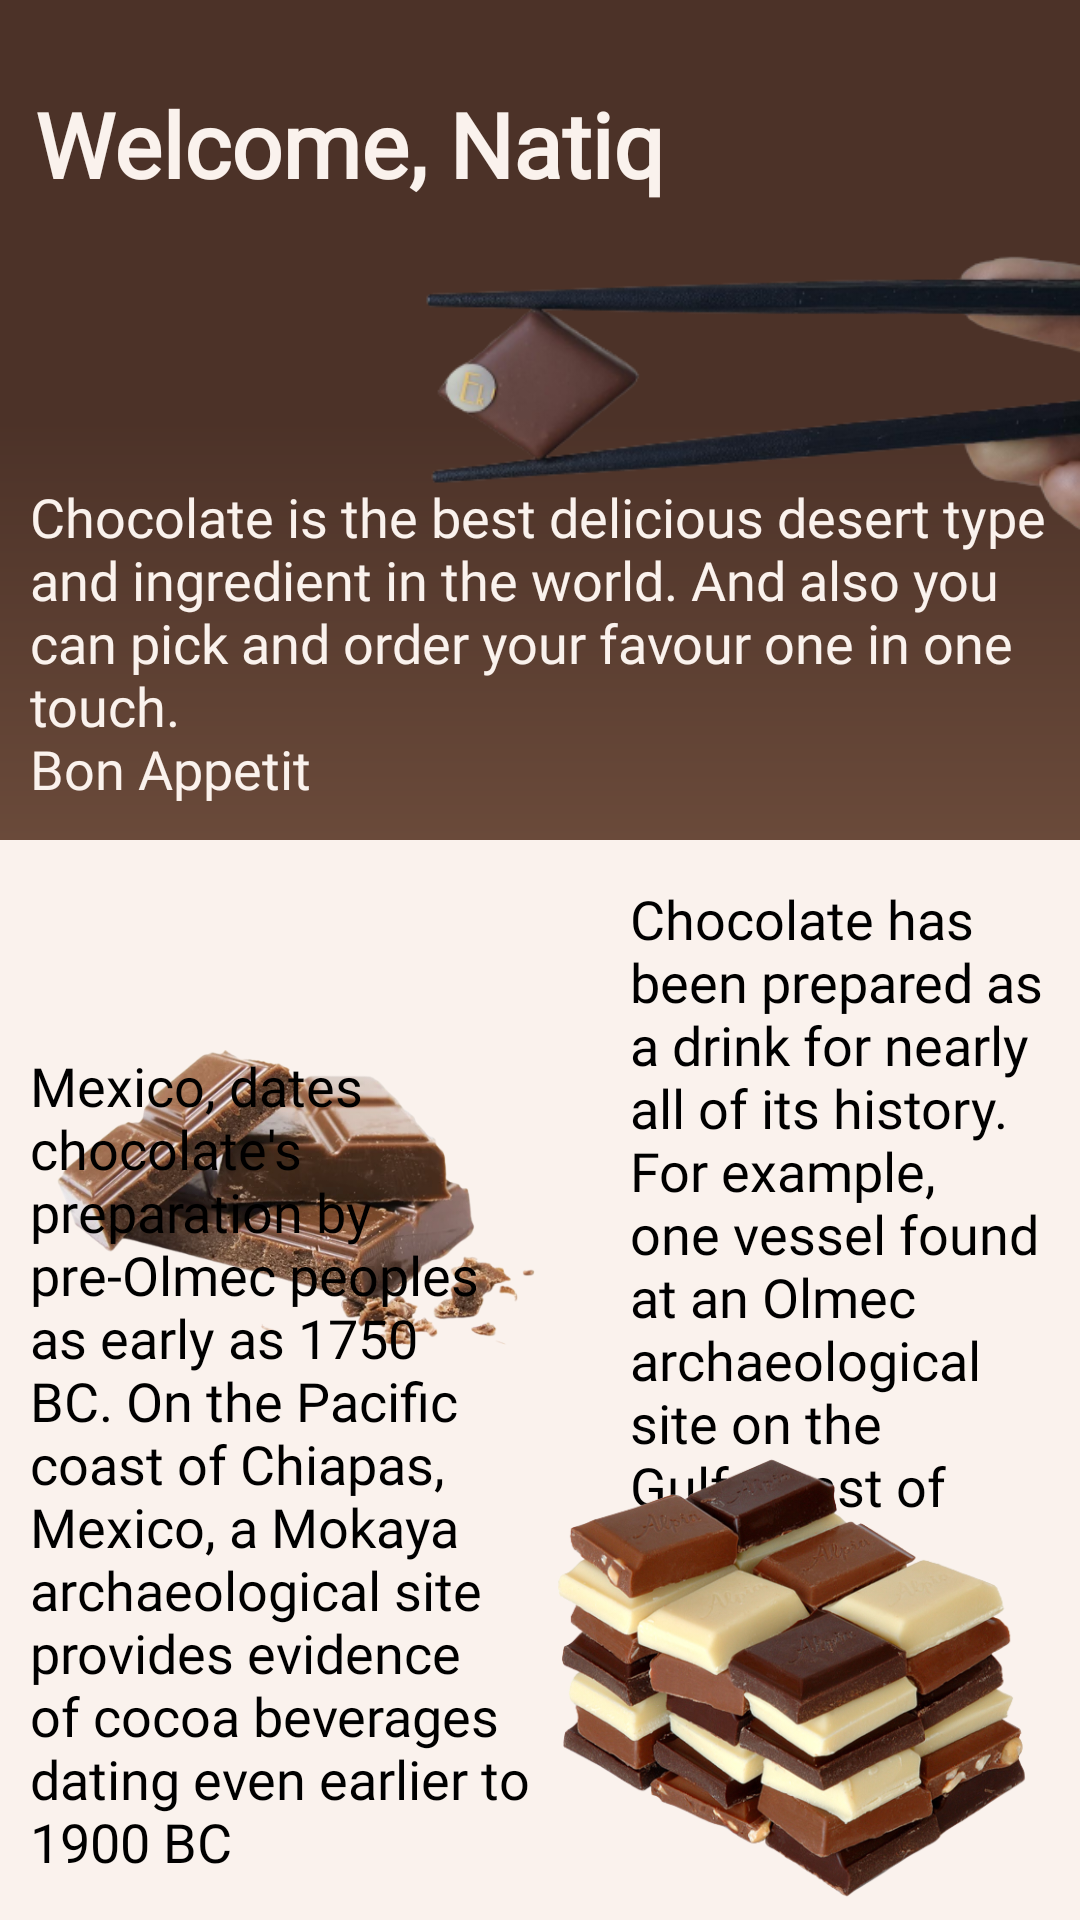

Reconstruct the res/layout file that produces this screen, plus the resources it refers to.
<!-- AndroidManifest.xml: application theme Theme.Abbtasks -->
<!-- res/layout/fragment_home.xml -->
<?xml version="1.0" encoding="utf-8"?>
<androidx.constraintlayout.widget.ConstraintLayout xmlns:android="http://schemas.android.com/apk/res/android"
    xmlns:app="http://schemas.android.com/apk/res-auto"
    xmlns:tools="http://schemas.android.com/tools"
    android:layout_width="match_parent"
    android:layout_height="match_parent"
    android:background="@color/extra_light_brown"
    tools:context=".view.fragments.HomeFragment">

    <View
        android:id="@+id/view"
        android:layout_width="match_parent"
        android:layout_height="280dp"
        android:background="@drawable/home_background"
        app:layout_constraintEnd_toEndOf="parent"
        app:layout_constraintStart_toStartOf="parent"
        app:layout_constraintTop_toTopOf="parent" />


    <ImageView
        android:id="@+id/image1"
        android:layout_width="match_parent"
        android:layout_height="280dp"
        android:src="@drawable/chocolate"
        app:layout_constraintBottom_toBottomOf="@id/view"
        app:layout_constraintEnd_toEndOf="parent"
        app:layout_constraintHorizontal_bias="0.0"
        app:layout_constraintStart_toStartOf="parent"
        app:layout_constraintTop_toTopOf="parent"
        app:layout_constraintVertical_bias="0.0" />

    <TextView
        android:id="@+id/greetingText"
        android:layout_width="wrap_content"
        android:layout_height="wrap_content"
        android:fontFamily="@font/lobster"
        android:text="@string/greeting_text"
        android:textColor="@color/extra_light_brown"
        android:textSize="30sp"
        android:textStyle="bold"
        app:layout_constraintBottom_toBottomOf="@id/view"
        app:layout_constraintEnd_toEndOf="parent"
        app:layout_constraintHorizontal_bias="0.077"
        app:layout_constraintStart_toStartOf="parent"
        app:layout_constraintTop_toTopOf="parent"
        app:layout_constraintVertical_bias="0.115" />

    <TextView
        android:id="@+id/infoText1"
        android:layout_width="0dp"
        android:layout_height="wrap_content"
        android:layout_marginHorizontal="10dp"
        android:fontFamily="@font/lobster"
        android:text="@string/info_text"
        android:textColor="@color/extra_light_brown"
        android:textSize="18sp"
        app:layout_constraintBottom_toBottomOf="@id/view"
        app:layout_constraintEnd_toEndOf="parent"
        app:layout_constraintHorizontal_bias="0.476"
        app:layout_constraintStart_toStartOf="parent"
        app:layout_constraintTop_toBottomOf="@id/greetingText"
        app:layout_constraintVertical_bias="0.887" />


    <ImageView
        android:id="@+id/image2"
        android:layout_width="200dp"
        android:layout_height="200dp"
        android:layout_marginTop="20dp"
        android:src="@drawable/milk_chocolate"
        app:layout_constraintEnd_toEndOf="parent"
        app:layout_constraintHorizontal_bias="0.0"
        app:layout_constraintStart_toStartOf="parent"
        app:layout_constraintTop_toBottomOf="@id/view" />

    <TextView
        android:id="@+id/infoText2"
        android:layout_width="0dp"
        android:layout_height="wrap_content"
        android:layout_marginHorizontal="10dp"
        android:layout_marginTop="10dp"
        android:fontFamily="@font/lobster"
        android:text="@string/info_text2"
        android:textColor="@color/black"
        android:textSize="18sp"
        app:layout_constraintBottom_toBottomOf="parent"
        app:layout_constraintEnd_toEndOf="parent"
        app:layout_constraintHorizontal_bias="0.476"
        app:layout_constraintStart_toEndOf="@id/image2"
        app:layout_constraintTop_toBottomOf="@id/view"
        app:layout_constraintVertical_bias="0.035" />

    <TextView
        android:id="@+id/infoText"
        android:layout_width="0dp"
        android:layout_height="wrap_content"
        android:layout_marginHorizontal="10dp"
        android:layout_marginTop="10dp"
        android:layout_marginBottom="10dp"
        android:fontFamily="@font/lobster"
        android:text="@string/info_text3"
        android:textColor="@color/black"
        android:textSize="18sp"
        app:layout_constraintBottom_toBottomOf="parent"
        app:layout_constraintEnd_toEndOf="@+id/image2"
        app:layout_constraintStart_toStartOf="parent"
        app:layout_constraintTop_toBottomOf="@id/view"
        app:layout_constraintVertical_bias="0.936" />

    <ImageView
        android:id="@+id/image3"
        android:layout_width="170dp"
        android:layout_height="170dp"
        android:layout_marginTop="10dp"
        android:layout_marginBottom="20dp"
        android:src="@drawable/chocolate_white_black"
        app:layout_constraintBottom_toBottomOf="parent"
        app:layout_constraintEnd_toEndOf="parent"
        app:layout_constraintHorizontal_bias="0.941"
        app:layout_constraintStart_toStartOf="parent"
        app:layout_constraintTop_toBottomOf="@id/image2"
        app:layout_constraintVertical_bias="0.604" />

</androidx.constraintlayout.widget.ConstraintLayout>
<!-- resources referenced by this layout -->
<resources>
  <color name="black">#FF000000</color>
  <color name="extra_light_brown">#FAF2ED</color>
  <!-- drawable chocolate: png bitmap (drawable, 52126 bytes) -->
  <!-- drawable chocolate_white_black: png bitmap (drawable, 347224 bytes) -->
  <!-- drawable home_background (drawable) -->
  <?xml version="1.0" encoding="utf-8"?>
  <shape xmlns:android="http://schemas.android.com/apk/res/android"
      android:shape="rectangle">
  
      <gradient android:startColor="@color/brown"
          android:centerColor="@color/dark_brown"
          android:endColor="@color/dark_brown"
          android:type="linear"
          android:angle="90"
          />
  </shape>
  <!-- drawable milk_chocolate: png bitmap (drawable, 226394 bytes) -->
  <string name="greeting_text">Welcome, Natiq</string>
  <string name="info_text">Chocolate is the best delicious desert type and ingredient in the world. And also you can pick and order your favour one in one touch.\nBon Appetit</string>
  <string name="info_text2">Chocolate has been prepared as a drink for nearly all of its history. For example, one vessel found at an Olmec archaeological site on the Gulf Coast of Veracruz, </string>
  <string name="info_text3">Mexico, dates chocolate\'s preparation by pre-Olmec peoples as early as 1750 BC. On the Pacific coast of Chiapas, Mexico, a Mokaya archaeological site provides evidence of cocoa beverages dating even earlier to 1900 BC</string>
  <style name="Theme.Abbtasks" parent="Theme.MaterialComponents.DayNight.DarkActionBar">
          
          <item name="colorPrimary">@color/extra_light_brown</item>
          <item name="colorPrimaryVariant">@color/purple_700</item>
          <item name="colorOnPrimary">@color/white</item>
          
          <item name="colorSecondary">@color/teal_200</item>
          <item name="colorSecondaryVariant">@color/teal_700</item>
          <item name="colorOnSecondary">@color/black</item>
          
          <item name="android:statusBarColor">@color/dark_brown</item>
          
          <item name="windowNoTitle">true</item>
          <item name="windowActionBar">false</item>
      </style>
  <color name="brown">#6a4a3a</color>
  <color name="dark_brown">#4c3228</color>
  <color name="purple_700">#FF3700B3</color>
  <color name="white">#FFFFFFFF</color>
  <color name="teal_200">#FF03DAC5</color>
  <color name="teal_700">#FF018786</color>
</resources>
